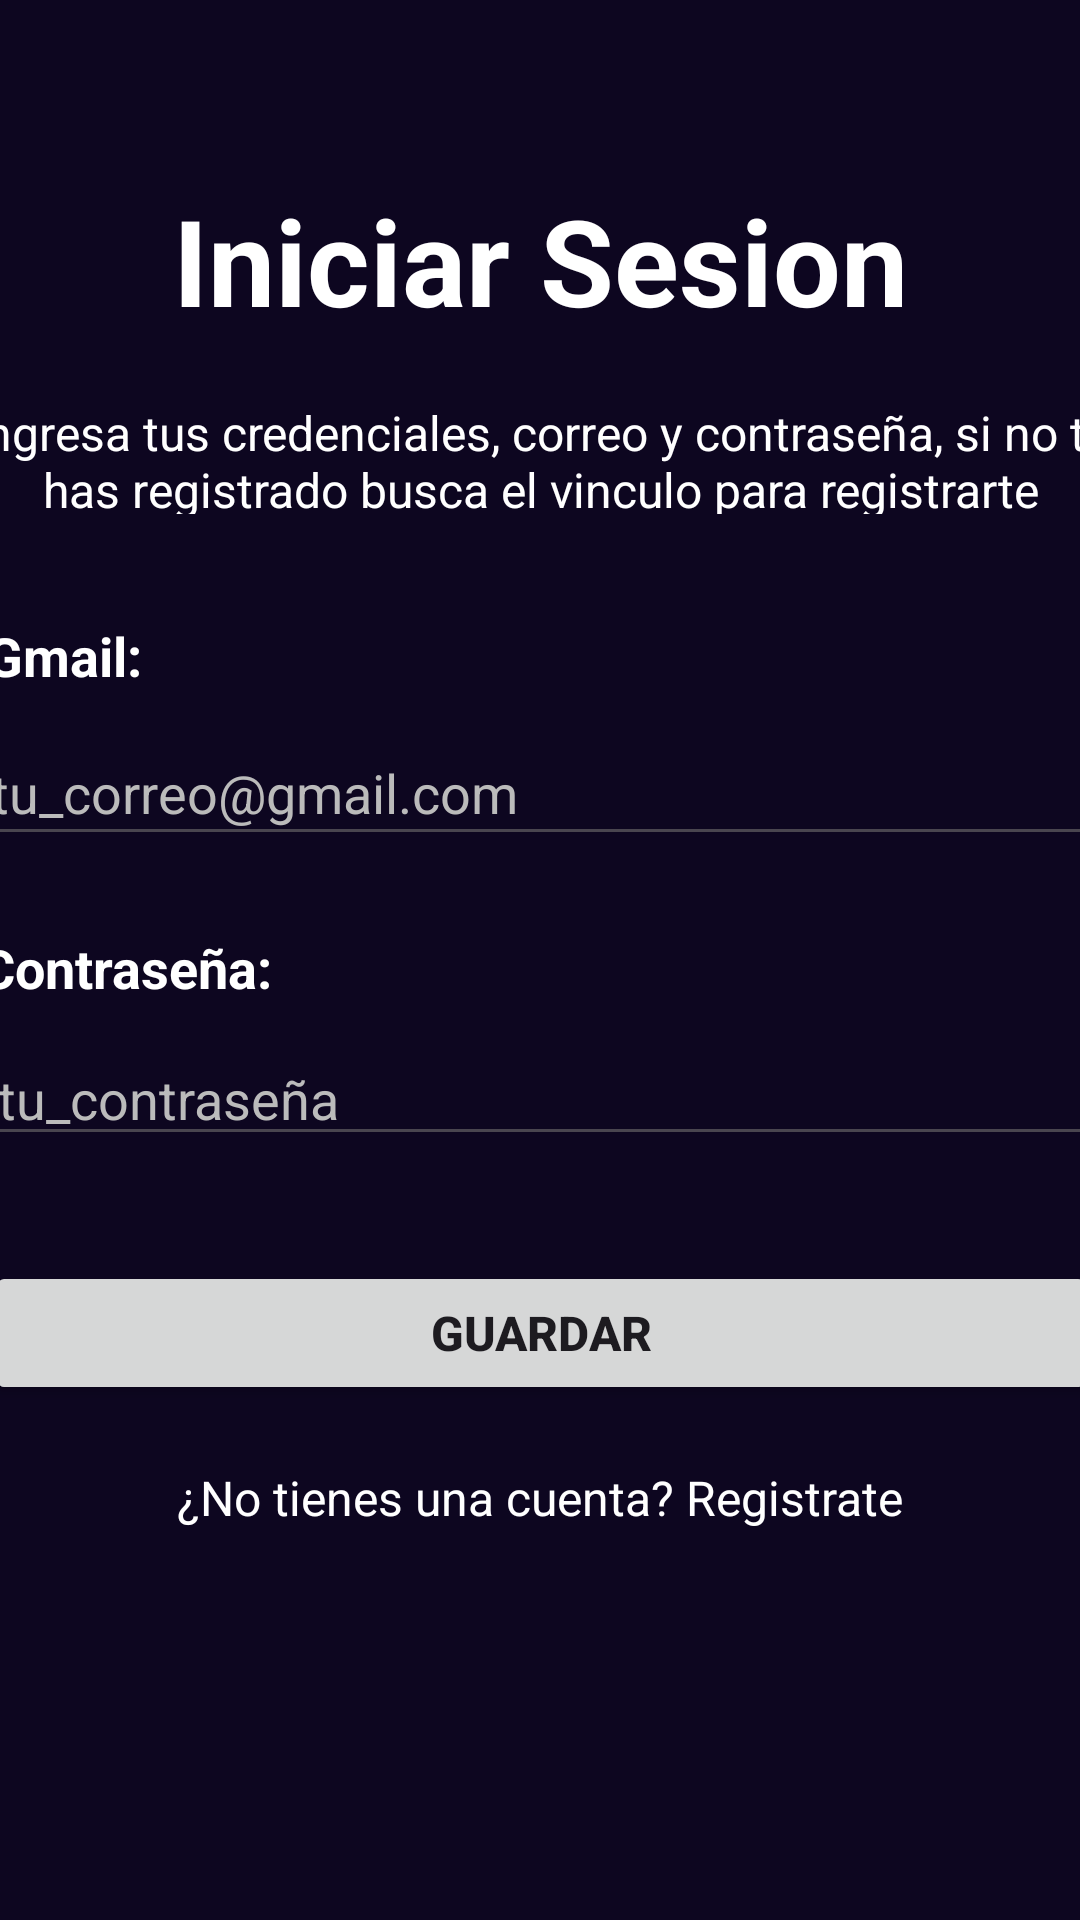

Write the Android layout XML for this screen, with the resource values it uses.
<!-- AndroidManifest.xml: application theme Theme.Desafio2 -->
<!-- res/layout/activity_iniciar_sesion.xml -->
<?xml version="1.0" encoding="utf-8"?>
<androidx.constraintlayout.widget.ConstraintLayout xmlns:android="http://schemas.android.com/apk/res/android"
    xmlns:app="http://schemas.android.com/apk/res-auto"
    xmlns:tools="http://schemas.android.com/tools"
    android:id="@+id/main"
    android:layout_width="match_parent"
    android:layout_height="match_parent"
    tools:context=".IniciarSesion">

    <TextView
        android:id="@+id/tgTitulo"
        android:layout_width="0dp"
        android:layout_height="wrap_content"
        android:layout_marginTop="60dp"
        android:gravity="center"
        android:text="Iniciar Sesion"
        android:textColor="@color/white"
        android:textSize="40sp"
        android:textStyle="bold"
        app:layout_constraintEnd_toEndOf="parent"
        app:layout_constraintHorizontal_bias="0.0"
        app:layout_constraintStart_toStartOf="parent"
        app:layout_constraintTop_toTopOf="parent" />

    <TextView
        android:id="@+id/tgDescripcion"
        android:layout_width="380dp"
        android:layout_height="38dp"
        android:layout_marginTop="20dp"
        android:gravity="center"
        android:text="Ingresa tus credenciales, correo y contraseña, si no te has registrado busca el vinculo para registrarte"
        android:textColor="@color/white"
        android:textSize="16sp"
        app:layout_constraintEnd_toEndOf="parent"
        app:layout_constraintHorizontal_bias="0.516"
        app:layout_constraintStart_toStartOf="parent"
        app:layout_constraintTop_toBottomOf="@id/tgTitulo" />

    <TextView
        android:id="@+id/tgGmail"
        android:layout_width="370dp"
        android:layout_height="26dp"
        android:layout_marginTop="35dp"
        android:text="Gmail:"
        android:textColor="@color/white"
        android:textSize="18sp"
        android:textStyle="bold"
        app:layout_constraintEnd_toEndOf="parent"
        app:layout_constraintStart_toStartOf="parent"
        app:layout_constraintTop_toBottomOf="@id/tgDescripcion" />

    <EditText
        android:id="@+id/esGmail"
        android:layout_width="375dp"
        android:layout_height="45dp"
        android:layout_marginTop="8dp"
        android:hint="tu_correo@gmail.com"
        android:inputType="textEmailAddress"
        android:textColor="@color/white"
        android:textColorHint="#BBBBBB"
        app:layout_constraintEnd_toEndOf="parent"
        app:layout_constraintStart_toStartOf="parent"
        app:layout_constraintTop_toBottomOf="@id/tgGmail" />

    <TextView
        android:id="@+id/tgContraseña"
        android:layout_width="374dp"
        android:layout_height="27dp"
        android:layout_marginTop="25dp"
        android:text="Contraseña:"
        android:textColor="@color/white"
        android:textSize="18sp"
        android:textStyle="bold"
        app:layout_constraintEnd_toEndOf="parent"
        app:layout_constraintStart_toStartOf="parent"
        app:layout_constraintTop_toBottomOf="@id/esGmail" />

    <EditText
        android:id="@+id/esContraseña"
        android:layout_width="370dp"
        android:layout_height="40dp"
        android:layout_marginTop="8dp"
        android:hint="tu_contraseña"
        android:inputType="textPassword"
        android:textColor="@color/white"
        android:textColorHint="#BBBBBB"
        app:layout_constraintEnd_toEndOf="parent"
        app:layout_constraintStart_toStartOf="parent"
        app:layout_constraintTop_toBottomOf="@id/tgContraseña" />

    <Button
        android:id="@+id/btnIniciarSesion"
        android:layout_width="370dp"
        android:layout_height="48dp"
        android:layout_marginTop="35dp"
        android:text="Guardar"
        android:textSize="16sp"
        android:textStyle="bold"
        app:layout_constraintEnd_toEndOf="parent"
        app:layout_constraintStart_toStartOf="parent"
        app:layout_constraintTop_toBottomOf="@id/esContraseña" />

    <TextView
        android:id="@+id/tvIniciarSesion"
        android:layout_width="wrap_content"
        android:layout_height="wrap_content"
        android:layout_marginTop="20dp"
        android:text="¿No tienes una cuenta? Registrate"
        android:textColor="@color/white"
        android:textSize="16sp"
        android:clickable="true"
        android:focusable="true"
        app:layout_constraintEnd_toEndOf="parent"
        app:layout_constraintStart_toStartOf="parent"
        app:layout_constraintTop_toBottomOf="@id/btnIniciarSesion" />

</androidx.constraintlayout.widget.ConstraintLayout>
<!-- resources referenced by this layout -->
<resources>
  <color name="white">#FFFFFFFF</color>
  <style name="Theme.Desafio2" parent="Base.Theme.Desafio2" />
  <style name="Base.Theme.Desafio2" parent="Theme.Material3.DayNight.NoActionBar">
          <item name="colorPrimary">@color/purple_primary</item>
          <item name="colorPrimaryVariant">@color/purple_deep</item>
          <item name="colorOnPrimary">@color/white</item>
          <item name="colorSecondary">@color/accent_cyan</item>
          <item name="colorOnSecondary">@color/bg_dark</item>
          <item name="android:colorBackground">@color/bg_dark</item>
          <item name="colorSurface">@color/bg_card</item>
          <item name="colorOnSurface">@color/text_primary</item>
          <item name="android:windowBackground">@color/bg_dark</item>
          <item name="android:statusBarColor">@color/purple_deep</item>
          <item name="android:navigationBarColor">@color/bg_dark</item>
      </style>
  <color name="purple_primary">#6C2BD9</color>
  <color name="purple_deep">#1A0A2E</color>
  <color name="accent_cyan">#00D4FF</color>
  <color name="bg_dark">#0D0620</color>
  <color name="bg_card">#1E1040</color>
  <color name="text_primary">#FFFFFF</color>
</resources>
